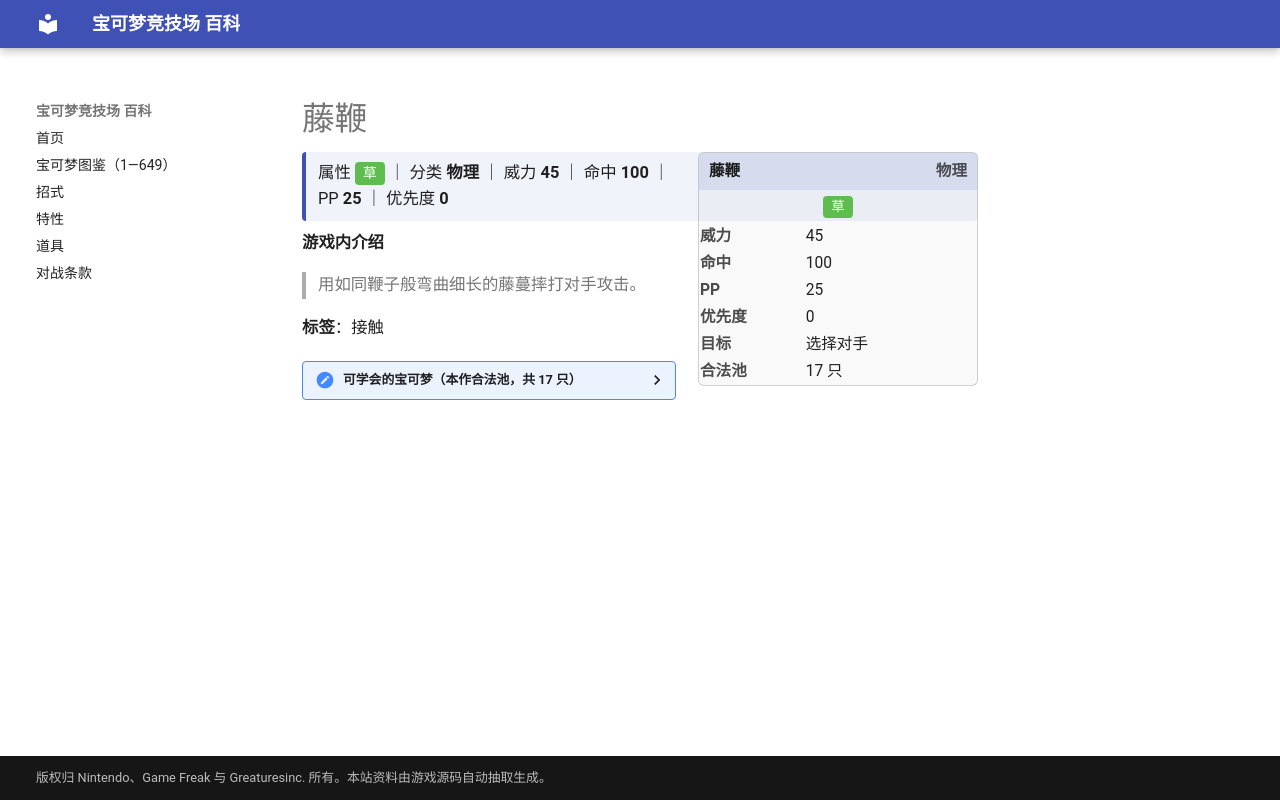

repository: nanmoboys/pkmn-arena-wiki · page: moves/藤鞭/index.html · generator: mkdocs

# 藤鞭

<div class="infobox">
<div class="ib-h"><span>藤鞭</span><span class="ib-no">物理</span></div>
<div class="ib-ty"><span class="tp" style="background:#5FBD50">草</span></div>
<table class="ib-t"><tr><th>威力</th><td>45</td></tr><tr><th>命中</th><td>100</td></tr><tr><th>PP</th><td>25</td></tr><tr><th>优先度</th><td>0</td></tr><tr><th>目标</th><td>选择对手</td></tr><tr><th>合法池</th><td>17 只</td></tr></table></div>
<div class="head-stat">属性 <span class="tp" style="background:#5FBD50">草</span> ｜ 分类 <b>物理</b> ｜ 威力 <b>45</b> ｜ 命中 <b>100</b> ｜ PP <b>25</b> ｜ 优先度 <b>0</b></div>

**游戏内介绍**

> 用如同鞭子般弯曲细长的藤蔓摔打对手攻击。

**标签**：接触

<details class="pool"><summary>可学会的宝可梦（本作合法池，共 17 只）</summary>

<p>妙蛙种子、妙蛙草、妙蛙花、喇叭芽、口呆花、大食花、蔓藤怪、菊草叶、月桂叶、大竺葵、尖牙笼、巨蔓藤、藤藤蛇、青藤蛇、君主蛇、花椰猴、花椰猿</p>

</details>
